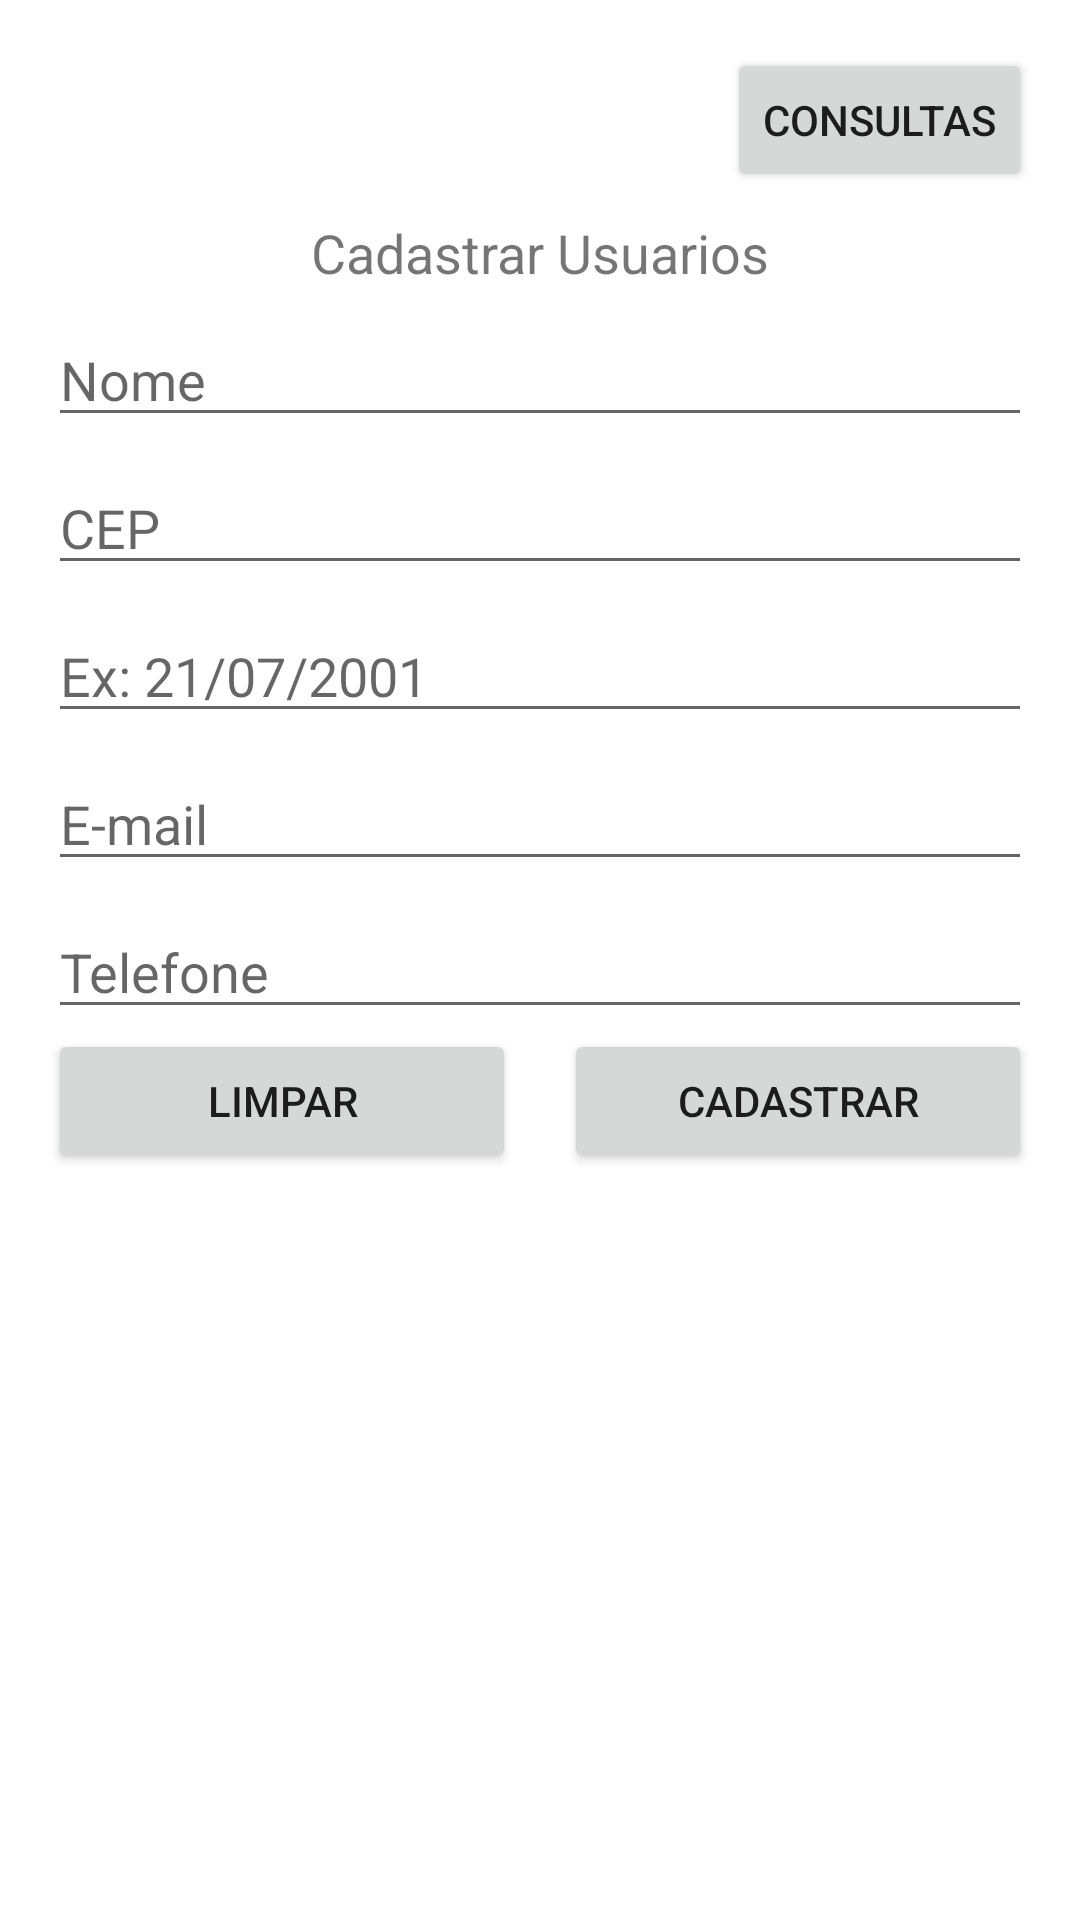

Produce the Android XML layout that renders to this screen, including the resource entries it uses.
<!-- AndroidManifest.xml: application theme Theme.DadosPessoais -->
<!-- res/layout/activity_main.xml -->
<?xml version="1.0" encoding="utf-8"?>
<androidx.constraintlayout.widget.ConstraintLayout xmlns:android="http://schemas.android.com/apk/res/android"
    xmlns:app="http://schemas.android.com/apk/res-auto"
    xmlns:tools="http://schemas.android.com/tools"
    android:layout_width="match_parent"
    android:layout_height="match_parent"
    tools:context=".MainActivity">

    <Button
        android:id="@+id/btnConsultar"
        android:layout_width="wrap_content"
        android:layout_height="wrap_content"
        android:layout_marginTop="16dp"
        android:layout_marginEnd="16dp"
        android:text="Consultas"
        app:layout_constraintEnd_toEndOf="parent"
        app:layout_constraintTop_toTopOf="parent" />

    <TextView
        android:id="@+id/textView"
        android:layout_width="wrap_content"
        android:layout_height="wrap_content"
        android:layout_marginTop="8dp"
        android:text="Cadastrar Usuarios"
        android:textSize="18sp"
        app:layout_constraintEnd_toEndOf="parent"
        app:layout_constraintStart_toStartOf="parent"
        app:layout_constraintTop_toBottomOf="@+id/btnConsultar" />

    <EditText
        android:id="@+id/edtNome"
        android:layout_width="0dp"
        android:layout_height="wrap_content"
        android:layout_marginStart="16dp"
        android:layout_marginTop="8dp"
        android:layout_marginEnd="16dp"
        android:ems="10"
        android:hint="Nome"
        android:inputType="textPersonName"
        app:layout_constraintEnd_toEndOf="parent"
        app:layout_constraintStart_toStartOf="parent"
        app:layout_constraintTop_toBottomOf="@+id/textView" />

    <EditText
        android:id="@+id/edtCep"
        android:layout_width="0dp"
        android:layout_height="wrap_content"
        android:layout_marginStart="16dp"
        android:layout_marginTop="8dp"
        android:layout_marginEnd="16dp"
        android:ems="10"
        android:hint="CEP"
        android:inputType="textPersonName"
        app:layout_constraintEnd_toEndOf="parent"
        app:layout_constraintStart_toStartOf="parent"
        app:layout_constraintTop_toBottomOf="@+id/edtNome" />

    <EditText
        android:id="@+id/edtNascimento"
        android:layout_width="0dp"
        android:layout_height="wrap_content"
        android:layout_marginStart="16dp"
        android:layout_marginTop="8dp"
        android:layout_marginEnd="16dp"
        android:ems="10"
        android:hint="Ex: 21/07/2001"
        android:inputType="date"
        app:layout_constraintEnd_toEndOf="parent"
        app:layout_constraintStart_toStartOf="parent"
        app:layout_constraintTop_toBottomOf="@+id/edtCep" />

    <EditText
        android:id="@+id/edtEmail"
        android:layout_width="0dp"
        android:layout_height="wrap_content"
        android:layout_marginStart="16dp"
        android:layout_marginTop="8dp"
        android:layout_marginEnd="16dp"
        android:ems="10"
        android:hint="E-mail"
        android:inputType="textPersonName"
        app:layout_constraintEnd_toEndOf="parent"
        app:layout_constraintStart_toStartOf="parent"
        app:layout_constraintTop_toBottomOf="@+id/edtNascimento" />

    <EditText
        android:id="@+id/edtTelefone"
        android:layout_width="0dp"
        android:layout_height="wrap_content"
        android:layout_marginStart="16dp"
        android:layout_marginTop="8dp"
        android:layout_marginEnd="16dp"
        android:ems="10"
        android:hint="Telefone"
        android:inputType="textPersonName"
        app:layout_constraintEnd_toEndOf="parent"
        app:layout_constraintStart_toStartOf="parent"
        app:layout_constraintTop_toBottomOf="@+id/edtEmail" />

    <Button
        android:id="@+id/btnLimpar"
        android:layout_width="0dp"
        android:layout_height="wrap_content"
        android:layout_marginStart="16dp"
        android:layout_marginEnd="8dp"
        android:text="Limpar"
        app:layout_constraintEnd_toStartOf="@+id/btnCadastrar"
        app:layout_constraintStart_toStartOf="parent"
        app:layout_constraintTop_toBottomOf="@+id/edtTelefone" />

    <Button
        android:id="@+id/btnCadastrar"
        android:layout_width="0dp"
        android:layout_height="wrap_content"
        android:layout_marginStart="8dp"
        android:layout_marginEnd="16dp"
        android:text="Cadastrar"
        app:layout_constraintEnd_toEndOf="parent"
        app:layout_constraintStart_toEndOf="@+id/btnLimpar"
        app:layout_constraintTop_toBottomOf="@+id/edtTelefone" />
</androidx.constraintlayout.widget.ConstraintLayout>
<!-- resources referenced by this layout -->
<resources>
  <style name="Theme.DadosPessoais" parent="Theme.MaterialComponents.DayNight.DarkActionBar">
          
          <item name="colorPrimary">@color/purple_500</item>
          <item name="colorPrimaryVariant">@color/purple_700</item>
          <item name="colorOnPrimary">@color/white</item>
          
          <item name="colorSecondary">@color/teal_200</item>
          <item name="colorSecondaryVariant">@color/teal_700</item>
          <item name="colorOnSecondary">@color/black</item>
          
          <item name="android:statusBarColor" tools:targetApi="l">?attr/colorPrimaryVariant</item>
          
      </style>
  <!-- not gathered from this repository: default colours our renderer supplied (Android Studio template values) -->
  <color name="purple_500">#FF6200EE</color>
  <color name="purple_700">#FF3700B3</color>
  <color name="teal_200">#FF03DAC5</color>
  <color name="teal_700">#FF018786</color>
  <color name="black">#FF000000</color>
  <color name="white">#FFFFFFFF</color>
</resources>
